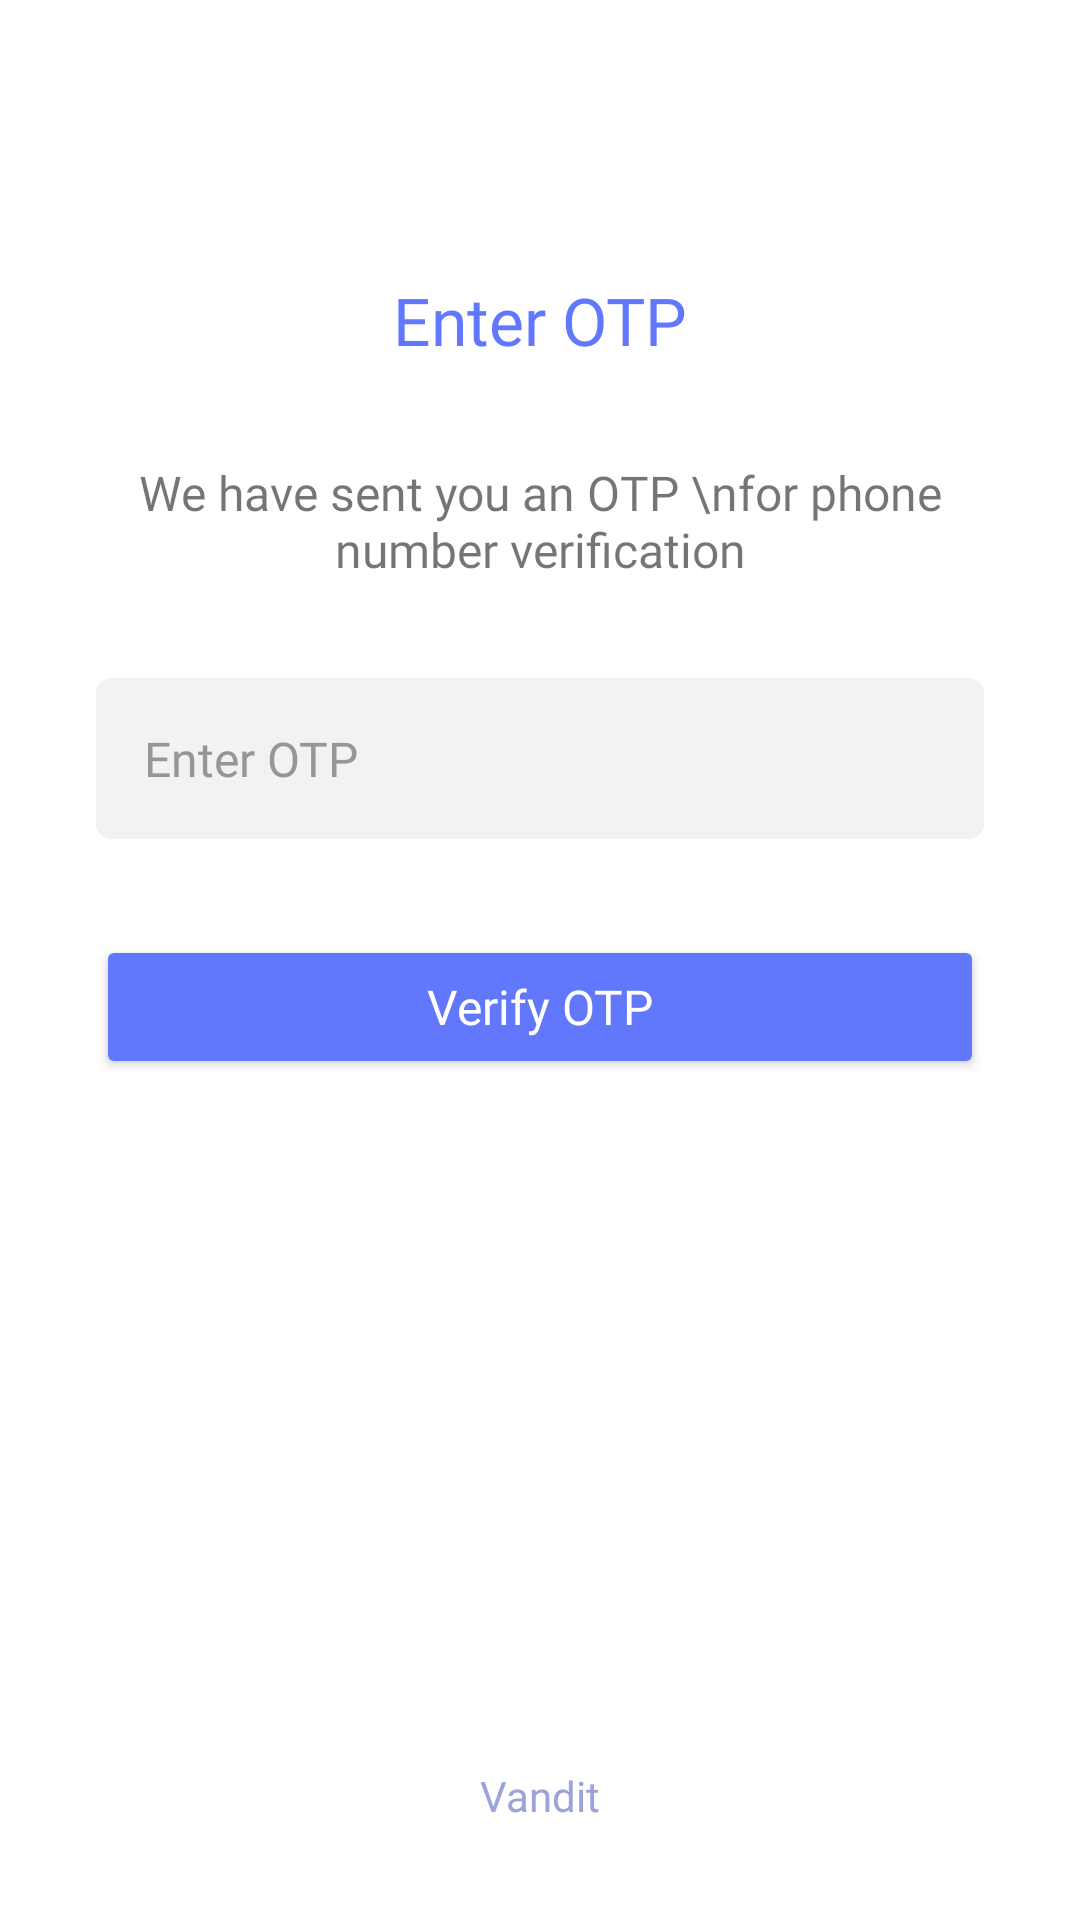

Layout XML and referenced resources for this Android screen:
<!-- AndroidManifest.xml: application theme Theme.PhoneNumberAuthentication -->
<!-- res/layout/activity_otp.xml -->
<?xml version="1.0" encoding="utf-8"?>
<androidx.constraintlayout.widget.ConstraintLayout
    xmlns:android="http://schemas.android.com/apk/res/android"
    xmlns:app="http://schemas.android.com/apk/res-auto"
    xmlns:tools="http://schemas.android.com/tools"
    android:layout_width="match_parent"
    android:layout_height="match_parent"
    tools:context=".OtpActivity">

    <ImageView
        android:id="@+id/otp_image"
        android:layout_width="wrap_content"
        android:layout_height="wrap_content"
        android:layout_marginTop="60dp"
        app:layout_constraintEnd_toEndOf="parent"
        app:layout_constraintHorizontal_bias="0.493"
        app:layout_constraintStart_toStartOf="parent"
        app:layout_constraintTop_toTopOf="parent"
        android:src="@drawable/otp_screen_image" />

    <TextView
        android:id="@+id/otp_title"
        android:layout_width="wrap_content"
        android:layout_height="wrap_content"
        android:layout_marginTop="32dp"
        android:fontFamily="@font/open_sans_bold"
        android:text="@string/enter_otp"
        android:textColor="@color/primary_blue"
        android:textSize="22sp"
        app:layout_constraintEnd_toEndOf="parent"
        app:layout_constraintStart_toStartOf="parent"
        app:layout_constraintTop_toBottomOf="@+id/otp_image" />

    <TextView
        android:id="@+id/otp_desc"
        android:layout_width="0dp"
        android:layout_height="wrap_content"
        android:layout_marginStart="32dp"
        android:layout_marginTop="32dp"
        android:layout_marginEnd="32dp"
        android:fontFamily="@font/open_sans_semibold"
        android:text="We have sent you an OTP \nfor phone number verification"
        android:textAlignment="center"
        android:textSize="16sp"
        app:layout_constraintEnd_toEndOf="parent"
        app:layout_constraintStart_toStartOf="parent"
        app:layout_constraintTop_toBottomOf="@+id/otp_title" />

    <EditText
        android:id="@+id/otp_text_view"
        android:layout_width="0dp"
        android:layout_height="wrap_content"
        android:layout_marginStart="32dp"
        android:layout_marginTop="32dp"
        android:layout_marginEnd="32dp"
        android:background="@drawable/text_input_bg"
        android:ems="10"
        android:fontFamily="@font/open_sans_semibold"
        android:hint="@string/enter_otp"
        android:inputType="phone"
        android:padding="16dp"
        android:textSize="16sp"
        android:textColor="@color/black"
        android:textColorHint="#969696"
        app:layout_constraintEnd_toEndOf="parent"
        app:layout_constraintStart_toStartOf="parent"
        app:layout_constraintTop_toBottomOf="@+id/otp_desc" />

    <Button
        android:id="@+id/otp_btn"
        android:layout_width="0dp"
        android:layout_height="wrap_content"
        android:layout_marginStart="32dp"
        android:layout_marginTop="32dp"
        android:layout_marginEnd="32dp"
        android:backgroundTint="@color/primary_blue"
        android:fontFamily="@font/open_sans_bold"
        android:padding="12dp"
        android:text="@string/verify_otp"
        android:textAllCaps="false"
        android:textSize="16dp"
        app:layout_constraintEnd_toEndOf="parent"
        app:layout_constraintStart_toStartOf="parent"
        android:textColor="@color/white"
        app:layout_constraintTop_toBottomOf="@+id/otp_text_view" />

    <TextView
        android:id="@+id/author_text"
        android:layout_width="wrap_content"
        android:layout_height="wrap_content"
        android:layout_marginStart="32dp"
        android:layout_marginEnd="32dp"
        android:layout_marginBottom="32dp"
        android:fontFamily="@font/open_sans_bold"
        android:text="@string/author"
        android:textColor="#9BA4DA"
        app:layout_constraintBottom_toBottomOf="parent"
        app:layout_constraintEnd_toEndOf="parent"
        app:layout_constraintStart_toStartOf="parent" />

    <TextView
        android:id="@+id/otp_feedback"
        android:layout_width="wrap_content"
        android:layout_height="wrap_content"
        android:fontFamily="@font/open_sans_semibold"
        android:text="@string/login_feedback"
        android:textColor="#FF0202"
        android:visibility="invisible"
        app:layout_constraintBottom_toTopOf="@+id/author_text"
        app:layout_constraintEnd_toEndOf="@+id/otp_btn"
        app:layout_constraintStart_toStartOf="@+id/otp_btn"
        app:layout_constraintTop_toBottomOf="@+id/otp_btn" />

    <ProgressBar
        android:id="@+id/otp_progressBar"
        style="?android:attr/progressBarStyle"
        android:layout_width="16dp"
        android:layout_height="16dp"
        android:layout_marginEnd="16dp"
        app:layout_constraintBottom_toBottomOf="@+id/otp_btn"
        app:layout_constraintEnd_toEndOf="@+id/otp_btn"
        app:layout_constraintTop_toTopOf="@+id/otp_btn"
        android:visibility="invisible"/>

</androidx.constraintlayout.widget.ConstraintLayout>
<!-- resources referenced by this layout -->
<resources>
  <color name="black">#FF000000</color>
  <color name="primary_blue">#6177FC</color>
  <color name="white">#FFFFFFFF</color>
  <!-- drawable text_input_bg (drawable) -->
  <?xml version="1.0" encoding="utf-8"?>
  <selector xmlns:android="http://schemas.android.com/apk/res/android">
      <item>
          <shape>
              <solid android:color="@color/light_grey"/>
              <corners android:radius="5dp"/>
          </shape>
      </item>
  </selector>
  <string name="author">Vandit</string>
  <string name="enter_otp">Enter OTP</string>
  <string name="login_feedback">Working...</string>
  <string name="verify_otp">Verify OTP</string>
  <style name="Theme.PhoneNumberAuthentication" parent="Theme.MaterialComponents.DayNight.NoActionBar">
          
          <item name="colorPrimary">@color/purple_500</item>
          <item name="colorPrimaryVariant">@color/purple_700</item>
          <item name="colorOnPrimary">@color/white</item>
          
          <item name="colorSecondary">@color/teal_200</item>
          <item name="colorSecondaryVariant">@color/teal_700</item>
          <item name="colorOnSecondary">@color/black</item>
          
          <item name="android:statusBarColor" tools:targetApi="l">?attr/colorPrimaryVariant</item>
          
      </style>
  <color name="light_grey">#F2F2F2</color>
  <color name="purple_500">#FF6200EE</color>
  <color name="purple_700">#FF3700B3</color>
  <color name="teal_200">#FF03DAC5</color>
  <color name="teal_700">#FF018786</color>
</resources>
